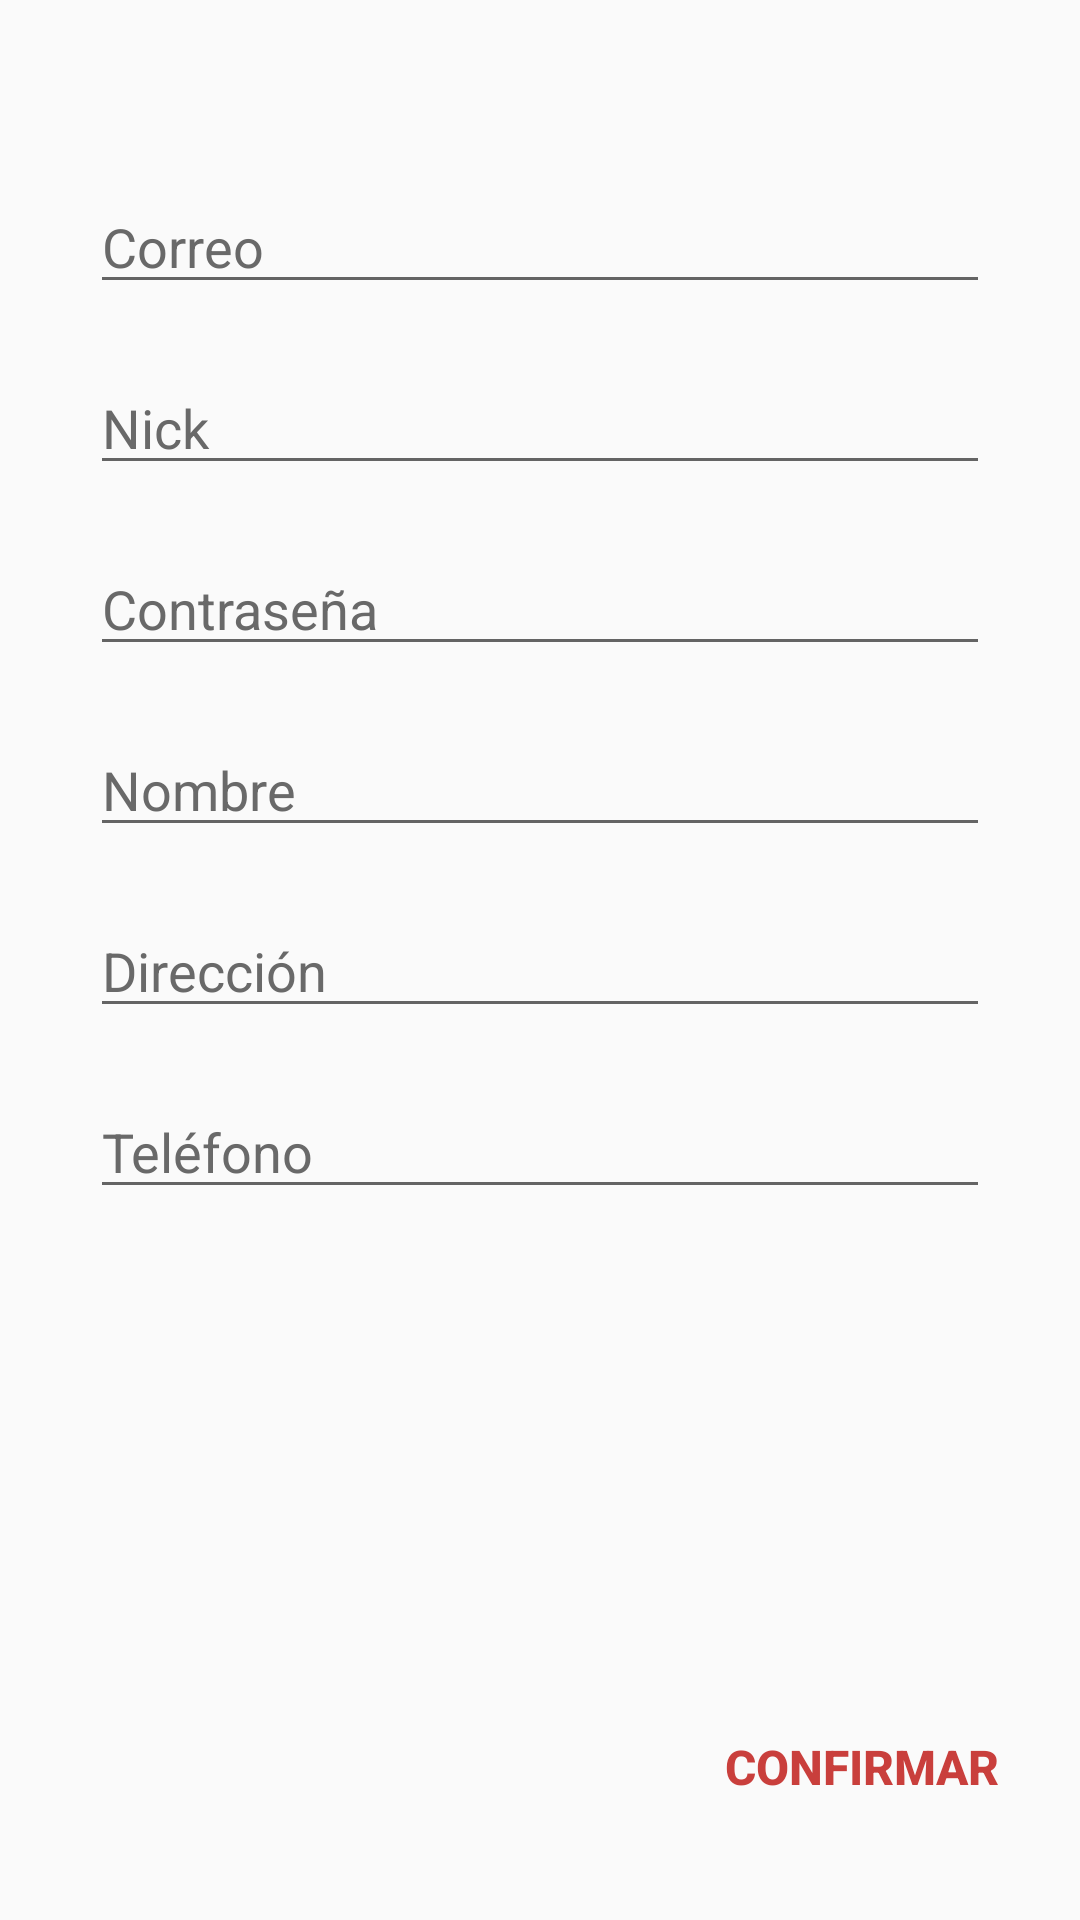

Write the Android layout XML for this screen, with the resource values it uses.
<!-- AndroidManifest.xml: application theme AppTheme -->
<!-- res/layout/registro.xml -->
<?xml version="1.0" encoding="utf-8"?>
<LinearLayout xmlns:android="http://schemas.android.com/apk/res/android"
	android:orientation="vertical"
    android:layout_width="match_parent"
    android:layout_height="fill_parent">

    <LinearLayout
        android:orientation="vertical"
        android:layout_width="fill_parent"
        android:layout_height="fill_parent"
        android:weightSum="1">

        <ScrollView
            android:layout_width="match_parent"
            android:layout_height="461dp"
            android:id="@+id/scrollView2"
            android:layout_weight="0.92">

            <LinearLayout
                android:orientation="vertical"
                android:layout_width="fill_parent"
                android:layout_height="wrap_content"
                android:gravity="center">

                <EditText
                    android:id="@+id/correo"
                    android:layout_width="300dp"
                    android:layout_height="wrap_content"
                    android:hint="Correo"
                    android:textColorHint="@color/grisOscuroHint"
                    android:layout_weight="1"
                    android:layout_marginTop="60dp"
                    android:textColor="#ff000000"
                    android:layout_marginBottom="0dp" />

                <TextView android:id="@+id/correoError"
                    android:layout_width="260dp"
                    android:layout_height="wrap_content"
                    android:hint="Correo inválido"
                    android:textColorHint="@color/grisOscuroHint"
                    android:layout_weight="1"
                    android:textColor="@color/journeyred"
                    android:visibility="invisible" />

                <EditText android:id="@+id/nick"
                    android:layout_width="300dp"
                    android:layout_height="wrap_content"
                    android:hint="Nick"
                    android:textColorHint="@color/grisOscuroHint"
                    android:layout_weight="1"
                    android:textColor="#ff000000" />

                <TextView android:id="@+id/nickError"
                    android:layout_width="260dp"
                    android:layout_height="wrap_content"
                    android:hint="Nick inválido"
                    android:textColorHint="@color/grisOscuroHint"
                    android:layout_weight="1"
                    android:layout_marginTop="0dp"
                    android:textColor="@color/journeyred"
                    android:visibility="invisible"
                    android:layout_marginBottom="0dp" />

                <EditText android:id="@+id/pass"
                    android:layout_width="300dp"
                    android:layout_height="wrap_content"
                    android:inputType="textPassword"
                    android:hint="Contraseña"
                    android:textColorHint="@color/grisOscuroHint"
                    android:layout_weight="1"
                    android:textColor="#ff000000" />

                <TextView android:id="@+id/passError"
                    android:layout_width="260dp"
                    android:layout_height="wrap_content"
                    android:hint="Contraseña inválida"
                    android:textColorHint="@color/grisOscuroHint"
                    android:layout_weight="1"
                    android:textColor="@color/journeyred"
                    android:visibility="invisible" />

                <EditText android:id="@+id/nombre"
                    android:layout_width="300dp"
                    android:layout_height="wrap_content"
                    android:hint="Nombre"
                    android:textColorHint="@color/grisOscuroHint"
                    android:layout_weight="1"
                    android:textColor="#ff000000" />

                <TextView android:id="@+id/nombreError"
                    android:layout_width="260dp"
                    android:layout_height="wrap_content"
                    android:hint="Nombre de usuario inválido"
                    android:textColorHint="@color/grisOscuroHint"
                    android:layout_weight="1"
                    android:textColor="@color/journeyred"
                    android:visibility="invisible" />z

                <EditText android:id="@+id/direccion"
                    android:layout_width="300dp"
                    android:layout_height="wrap_content"
                    android:hint="Dirección"
                    android:textColorHint="@color/grisOscuroHint"
                    android:layout_weight="1"
                    android:textColor="#ff000000" />

                <TextView android:id="@+id/direccionError"
                    android:layout_width="260dp"
                    android:layout_height="wrap_content"
                    android:hint="Dirección inválida"
                    android:textColorHint="@color/grisOscuroHint"
                    android:layout_weight="1"
                    android:textColor="@color/journeyred"
                    android:visibility="invisible" />

                <EditText android:id="@+id/telefono"
                    android:layout_width="300dp"
                    android:layout_height="wrap_content"
                    android:hint="Teléfono"
                    android:textColorHint="@color/grisOscuroHint"
                    android:layout_weight="1"
                    android:textColor="#ff000000"
                    android:inputType="phone" />

                <TextView android:id="@+id/telefonoError"
                    android:layout_width="260dp"
                    android:layout_height="wrap_content"
                    android:hint="Telefóno inválido"
                    android:textColorHint="@color/grisOscuroHint"
                    android:layout_weight="1"
                    android:layout_marginTop="10dp"
                    android:textColor="@color/journeyred"
                    android:visibility="invisible"
                    android:layout_marginBottom="15dp" />
            </LinearLayout>
        </ScrollView>

        <FrameLayout
            android:layout_width="fill_parent"
            android:layout_height="wrap_content"
            android:layout_marginRight="10dp"
            android:layout_gravity="bottom"
            android:layout_marginBottom="20dp">

            <Button android:id="@+id/confirmar"
                android:layout_marginTop="25dp"
                android:layout_width="125dp"
                android:layout_height="wrap_content"
                style="?android:attr/borderlessButtonStyle"
                android:textColor="@color/journeyred"
                android:textSize="16dp"
                android:textStyle="bold"
                android:text="CONFIRMAR"
                android:layout_gravity="right" />

            <TextView android:id="@+id/usuarioError"
                android:layout_width="323dp"
                android:layout_height="wrap_content"
                android:hint="El correo o nick ya existe"
                android:textColorHint="@color/journeyred"
                android:layout_weight="1"
                android:textColor="#fffbfffb"
                android:visibility="invisible"
                android:layout_gravity="right|top" />
        </FrameLayout>
    </LinearLayout>

</LinearLayout>
<!-- resources referenced by this layout -->
<resources>
  <item name="grisOscuroHint" type="color">#696969</item>
  <item name="journeyred" type="color">#FFC93F3C</item>
  <style name="AppTheme" parent="Theme.AppCompat.Light.DarkActionBar">
          
          <item name="colorPrimary">@color/journeyred</item>
         
      </style>
</resources>
